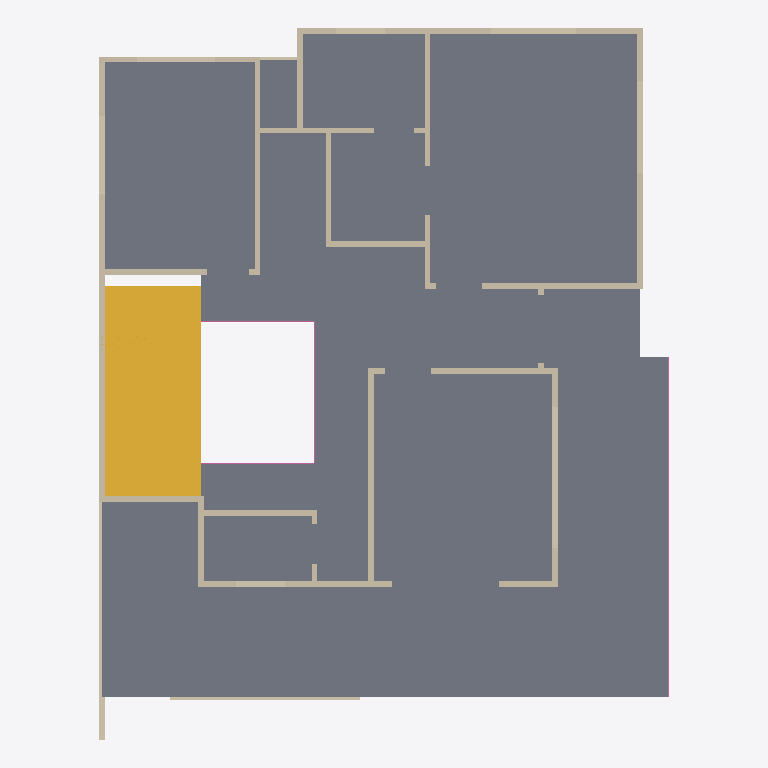
Plan cut of the same IFC building model at storey 'First floor' (level 3.15 m, cut at 4.55 m), seen from above with north up, elements coloured by IFC class: 24 walls (beige), 4 railings (pink), 2 stairs (yellow), 1 slab (grey). Cut surfaces are drawn darker.
Extent 12.3 m × 15.3 m × 9.6 m (x, y, z). Storeys (3): Ground floor at 0.00 m; First floor at 3.15 m; Second floor at 6.30 m. Elements (73): 52 IfcWall, 15 IfcRailing, 4 IfcSlab, 2 IfcStair.

HEADER;
FILE_DESCRIPTION(('ViewDefinition [DesignTransferView]','PRELIMINARY - ENGINEER TO REVIEW'),'2;1');
FILE_NAME('FloorForge.ifc','2026-09-06T00:00:00',('FloorForge'),('FloorForge'),'FloorForge 0.2','FloorForge','');
FILE_SCHEMA(('IFC4'));
ENDSEC;
DATA;
#12=IFCPROJECT('2a2_X_ZHvSyuOfiZys31j4',$,'Tirumala 7','PRELIMINARY - ENGINEER TO REVIEW - NOT FOR CONSTRUCTION',$,$,$,(#6),#11);
#13=IFCSITE('0IND1MtDfK1AbQ2nKV0Yfj',$,'Unsurveyed plot',$,$,#3,$,$,.ELEMENT.,$,$,$,$,$);
#14=IFCBUILDING('3d_qio$hPPbRLetmFAJFuc',$,'Preliminary house',$,$,#3,$,$,.ELEMENT.,$,$,$);
#20=IFCBUILDINGSTOREY('0HSym5oLvSJeN0iAUrC7hc',$,'Ground floor',$,$,#19,$,$,.ELEMENT.,0.0);
#24=IFCBUILDINGSTOREY('3eXoXSnfLPdOwswA1vSL8S',$,'First floor',$,$,#23,$,$,.ELEMENT.,3150.0);
#28=IFCBUILDINGSTOREY('0oKyaDPXXNjQ_BekhUVQO0',$,'Second floor',$,$,#27,$,$,.ELEMENT.,6300.0);
#2200=IFCSLAB('30sGG_WCzTRw5hv3$YP8CQ',$,'Floor slab / thickness assumption',$,$,#23,#2199,'SL-1',.FLOOR.);
#2460=IFCSTAIR('2_6VNSf1PUNgONBURccq43',$,'Linked U staircase',$,$,#19,#2459,'stair-0',.HALF_TURN_STAIR.);
#2665=IFCSTAIR('1ZIfKSdujSpPJGraDLU0rZ',$,'Linked U staircase',$,$,#23,#2664,'stair-1',.HALF_TURN_STAIR.);
#717=IFCWALL('0Rv4vabvDJvANHluX7Cidu',$,'f-wall-20','Nominal wall; structural role unverified',$,#23,#716,'f-wall-20',.NOTDEFINED.);
#397=IFCWALL('0cwO0c2DrRlRHe87xmjn9V',$,'f-wall-0','Nominal wall; structural role unverified',$,#23,#396,'f-wall-0',.NOTDEFINED.);
#541=IFCWALL('0PHIDfrgLRnw9tPLW4Qtdb',$,'f-wall-9','Nominal wall; structural role unverified',$,#23,#540,'f-wall-9',.NOTDEFINED.);
#557=IFCWALL('1odOE7xyHJkALe9r1zK2Ai',$,'f-wall-10','Nominal wall; structural role unverified',$,#23,#556,'f-wall-10',.NOTDEFINED.);
#573=IFCWALL('3vik8imDjUi8xdm0$jKcjK',$,'f-wall-11','Nominal wall; structural role unverified',$,#23,#572,'f-wall-11',.NOTDEFINED.);
#621=IFCWALL('1VFVNwtYDMYxbb3vUQ_iIq',$,'f-wall-14','Nominal wall; structural role unverified',$,#23,#620,'f-wall-14',.NOTDEFINED.);
#477=IFCWALL('1D3Gic_eLTgfoT_LSyHg7_',$,'f-wall-5','Nominal wall; structural role unverified',$,#23,#476,'f-wall-5',.NOTDEFINED.);
#685=IFCWALL('0qmY9kvljOVAAQ0WM2q2IT',$,'f-wall-18','Nominal wall; structural role unverified',$,#23,#684,'f-wall-18',.NOTDEFINED.);
#605=IFCWALL('2Y1f2mwzjJbA$sAz8PDezB',$,'f-wall-13','Nominal wall; structural role unverified',$,#23,#604,'f-wall-13',.NOTDEFINED.);
#493=IFCWALL('2s_dOBaBrU8wpUDYSC56Mi',$,'f-wall-6','Nominal wall; structural role unverified',$,#23,#492,'f-wall-6',.NOTDEFINED.);
#381=IFCWALL('231P4vIQ5Q6RZhU5ckOKTi',$,'g-wall-21','Nominal wall; structural role unverified',$,#19,#380,'g-wall-21',.NOTDEFINED.);
#413=IFCWALL('0tisvZF0vKIOqmOxW_O2zM',$,'f-wall-1','Nominal wall; structural role unverified',$,#23,#412,'f-wall-1',.NOTDEFINED.);
#461=IFCWALL('1uyHweG1DUPRd5VbodBGAs',$,'f-wall-4','Nominal wall; structural role unverified',$,#23,#460,'f-wall-4',.NOTDEFINED.);
#525=IFCWALL('2SQgFirHDTtxm$AA2liATF',$,'f-wall-8','Nominal wall; structural role unverified',$,#23,#524,'f-wall-8',.NOTDEFINED.);
#429=IFCWALL('2vKUAsUaDMQhNJbhhBDSfe',$,'f-wall-2','Nominal wall; structural role unverified',$,#23,#428,'f-wall-2',.NOTDEFINED.);
#509=IFCWALL('22VRMAW9nScgUF_U2eJYkF',$,'f-wall-7','Nominal wall; structural role unverified',$,#23,#508,'f-wall-7',.NOTDEFINED.);
#445=IFCWALL('3IbZXKKovOlfmv35TaJ46o',$,'f-wall-3','Nominal wall; structural role unverified',$,#23,#444,'f-wall-3',.NOTDEFINED.);
#221=IFCWALL('0dfg6b_gfO3RoDql2SQlO3',$,'g-wall-11','Nominal wall; structural role unverified',$,#19,#220,'g-wall-11',.NOTDEFINED.);
#669=IFCWALL('06B7MoXZDN1Oa9QSZJwRcK',$,'f-wall-17','Nominal wall; structural role unverified',$,#23,#668,'f-wall-17',.NOTDEFINED.);
#637=IFCWALL('1b9RVGiAvJuAq$xRLWDhr6',$,'f-wall-15','Nominal wall; structural role unverified',$,#23,#636,'f-wall-15',.NOTDEFINED.);
#701=IFCWALL('0BuJccUgLO9eklfkjkRqE2',$,'f-wall-19','Nominal wall; structural role unverified',$,#23,#700,'f-wall-19',.NOTDEFINED.);
#2809=IFCRAILING('3hQBfgdD5IkB15$CrO9eAx',$,'Exposed-edge guard',$,$,#23,#2808,'u-terrace-guard-north',.GUARDRAIL.);
#2683=IFCRAILING('2G6jXC1w9Q1BVpGnf_AsxN',$,'Exposed-edge guard',$,$,#23,#2682,'u-void-guard-north',.GUARDRAIL.);
#653=IFCWALL('28teNqzwfJ_wk9dgT7pcuJ',$,'f-wall-16','Nominal wall; structural role unverified',$,#23,#652,'f-wall-16',.NOTDEFINED.);
#2711=IFCRAILING('05xu$QLeHO8PVv5uMMUS5C',$,'Exposed-edge guard',$,$,#23,#2710,'u-void-guard-east',.GUARDRAIL.);
#2697=IFCRAILING('0U_WXUOfLP0esj5yaMZmDM',$,'Exposed-edge guard',$,$,#23,#2696,'u-void-guard-west',.GUARDRAIL.);
#61=IFCWALL('3fV6TxQdbV9BodQfeTiPWM',$,'g-wall-1','Nominal wall; structural role unverified',$,#19,#60,'g-wall-1',.NOTDEFINED.);
#589=IFCWALL('0kLp72hVbHExFdWdv3V6vQ',$,'f-wall-12','Nominal wall; structural role unverified',$,#23,#588,'f-wall-12',.NOTDEFINED.);
ENDSEC;
